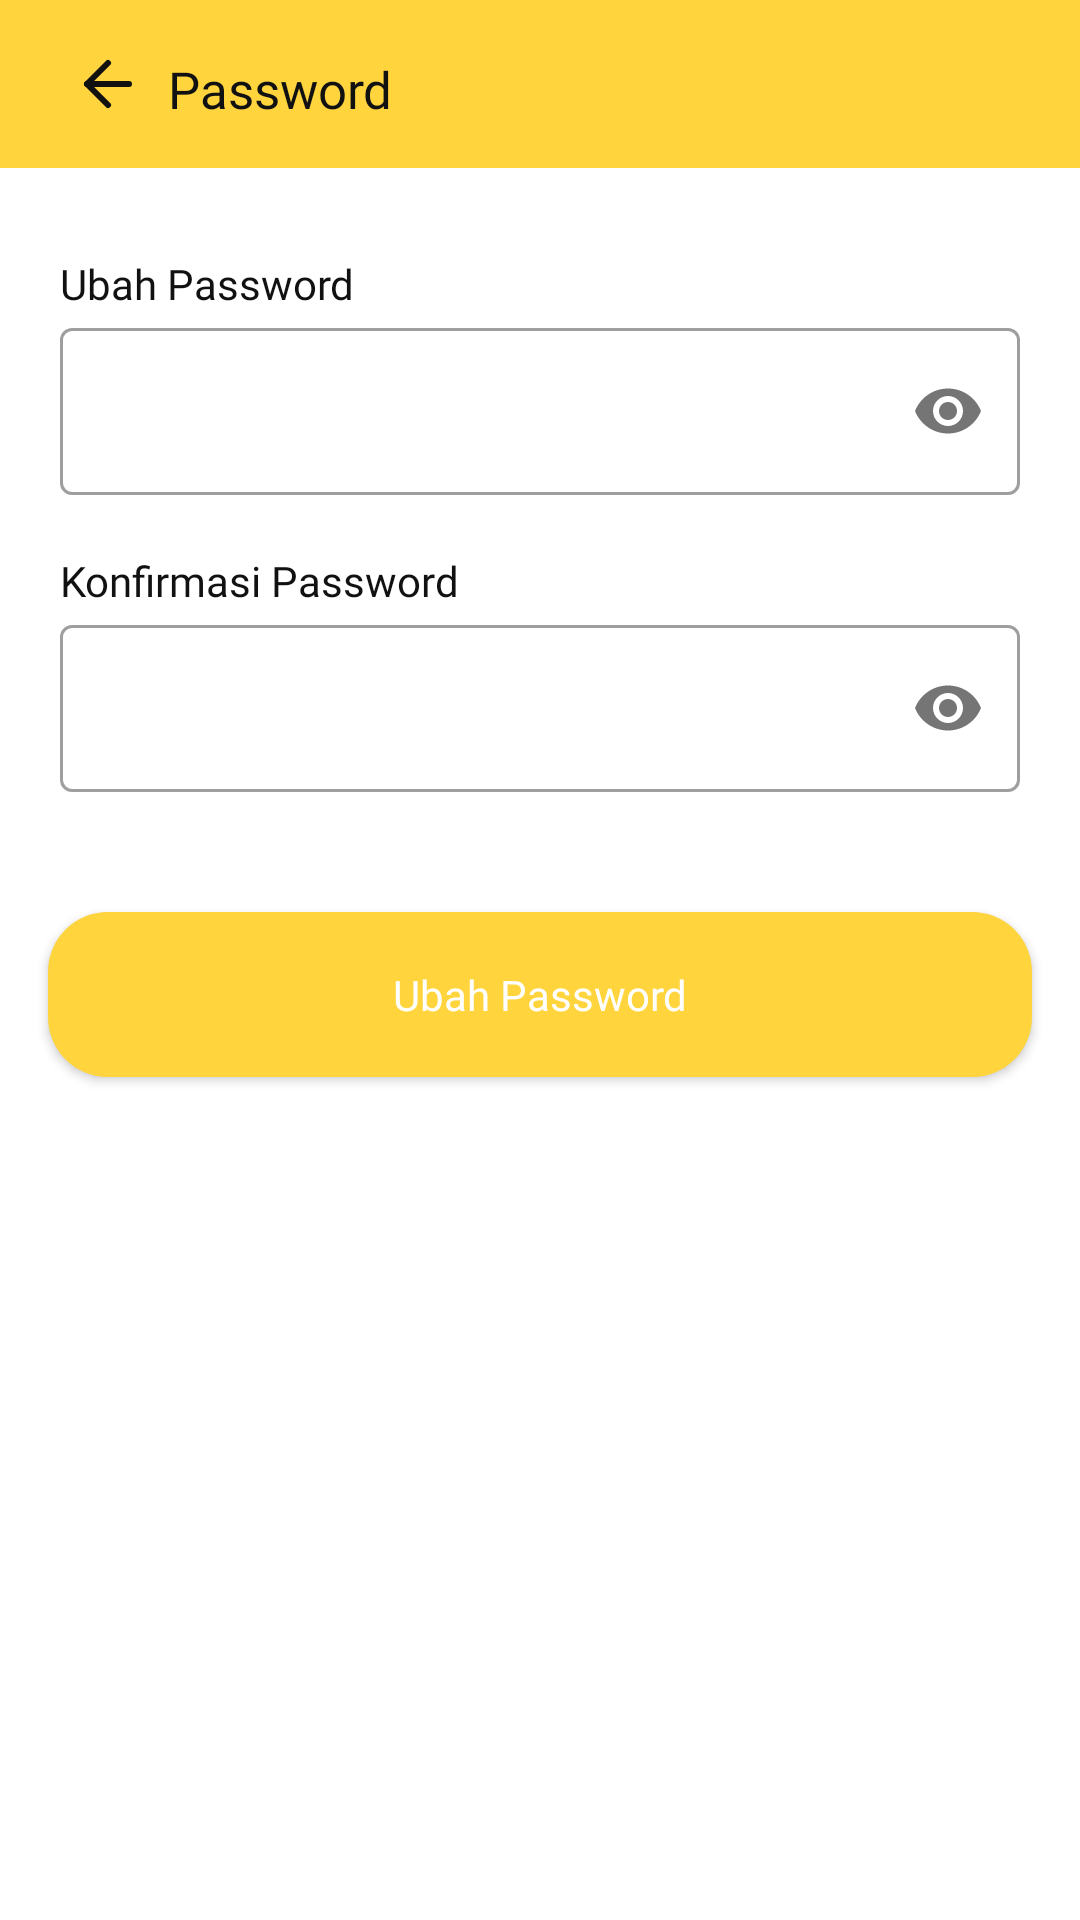

Layout XML and referenced resources for this Android screen:
<!-- AndroidManifest.xml: application theme Theme.AppDiagnosaFelineSkripsi -->
<!-- res/layout/fragment_ubah_password.xml -->
<?xml version="1.0" encoding="utf-8"?>
<androidx.constraintlayout.widget.ConstraintLayout xmlns:android="http://schemas.android.com/apk/res/android"
    xmlns:app="http://schemas.android.com/apk/res-auto"
    xmlns:tools="http://schemas.android.com/tools"
    android:layout_width="match_parent"
    android:layout_height="match_parent"
    tools:context=".view.profile.UbahPasswordFragment">

    <com.google.android.material.appbar.AppBarLayout
        android:id="@+id/appBarLayout"
        android:layout_width="match_parent"
        android:layout_height="wrap_content"
        app:layout_constraintEnd_toEndOf="parent"
        app:layout_constraintStart_toStartOf="parent"
        app:layout_constraintTop_toTopOf="parent">

        <androidx.appcompat.widget.Toolbar
            android:layout_width="match_parent"
            android:layout_height="wrap_content"
            android:background="@color/yellow_orange">

            <androidx.constraintlayout.widget.ConstraintLayout
                android:id="@+id/constraintLayout"
                android:layout_width="match_parent"
                android:layout_height="wrap_content"
                app:layout_constraintEnd_toEndOf="parent"
                app:layout_constraintStart_toStartOf="parent"
                app:layout_constraintTop_toTopOf="parent">

                <ImageView
                    android:id="@+id/imageView2"
                    android:layout_width="40dp"
                    android:layout_height="40dp"
                    android:src="@drawable/ic_back"
                    app:layout_constraintBottom_toBottomOf="parent"
                    app:layout_constraintStart_toStartOf="parent"
                    app:layout_constraintTop_toTopOf="parent" />

                <TextView
                    android:layout_width="wrap_content"
                    android:layout_height="wrap_content"
                    android:layout_marginTop="3dp"
                    android:fontFamily="@font/poppins_semibold"
                    android:text="Password"
                    android:textColor="@color/black"
                    android:textSize="17sp"
                    app:layout_constraintBottom_toBottomOf="parent"
                    app:layout_constraintStart_toEndOf="@+id/imageView2"
                    app:layout_constraintTop_toTopOf="parent" />

            </androidx.constraintlayout.widget.ConstraintLayout>

        </androidx.appcompat.widget.Toolbar>

    </com.google.android.material.appbar.AppBarLayout>

    <LinearLayout
        android:id="@+id/linearLayout"
        android:layout_width="match_parent"
        android:layout_height="wrap_content"
        android:layout_marginTop="18dp"
        android:orientation="vertical"
        android:padding="8dp"
        app:layout_constraintEnd_toEndOf="parent"
        app:layout_constraintStart_toStartOf="parent"
        app:layout_constraintTop_toBottomOf="@+id/appBarLayout">

        <TextView
            android:layout_width="wrap_content"
            android:layout_height="wrap_content"
            android:layout_marginStart="12dp"
            android:layout_marginTop="3dp"
            android:fontFamily="@font/poppins_semibold"
            android:text="Ubah Password"
            android:textColor="@color/black"
            android:textSize="14sp" />

        <com.google.android.material.textfield.TextInputLayout
            style="@style/Widget.MaterialComponents.TextInputLayout.OutlinedBox"
            android:layout_width="match_parent"
            android:layout_height="wrap_content"
            app:passwordToggleEnabled="true"
            android:layout_marginStart="12dp"
            android:layout_marginEnd="12dp">

            <com.google.android.material.textfield.TextInputEditText
                android:id="@+id/etUbahPass"
                android:layout_width="match_parent"
                android:layout_height="wrap_content"
                android:inputType="textPassword"/>

        </com.google.android.material.textfield.TextInputLayout>

    </LinearLayout>

    <LinearLayout
        android:id="@+id/linearLayout2"
        android:layout_width="match_parent"
        android:layout_height="wrap_content"
        android:orientation="vertical"
        android:padding="8dp"
        app:layout_constraintEnd_toEndOf="parent"
        app:layout_constraintStart_toStartOf="parent"
        app:layout_constraintTop_toBottomOf="@+id/linearLayout">

        <TextView
            android:layout_width="wrap_content"
            android:layout_height="wrap_content"
            android:layout_marginStart="12dp"
            android:layout_marginTop="3dp"
            android:fontFamily="@font/poppins_semibold"
            android:text="Konfirmasi Password"
            android:textColor="@color/black"
            android:textSize="14sp" />

        <com.google.android.material.textfield.TextInputLayout
            style="@style/Widget.MaterialComponents.TextInputLayout.OutlinedBox"
            android:layout_width="match_parent"
            android:layout_height="wrap_content"
            android:layout_marginStart="12dp"
            android:layout_marginEnd="12dp"
            app:passwordToggleEnabled="true">

            <com.google.android.material.textfield.TextInputEditText
                android:id="@+id/etUbahKonfirmPass"
                android:layout_width="match_parent"
                android:layout_height="wrap_content"
                android:inputType="textPassword"/>

        </com.google.android.material.textfield.TextInputLayout>

    </LinearLayout>

    <androidx.appcompat.widget.AppCompatButton
        android:id="@+id/btnUbahPassword"
        android:layout_width="match_parent"
        android:layout_height="55dp"
        android:layout_marginStart="16dp"
        android:layout_marginTop="32dp"
        android:layout_marginEnd="16dp"
        android:text="Ubah Password"
        android:textAllCaps="false"
        android:textColor="@color/white"
        android:fontFamily="@font/poppins_bold"
        android:background="@drawable/button_rounded_yellow"
        app:layout_constraintEnd_toEndOf="parent"
        app:layout_constraintStart_toStartOf="parent"
        app:layout_constraintTop_toBottomOf="@+id/linearLayout2" />

    <com.google.android.material.progressindicator.CircularProgressIndicator
        android:id="@+id/progressBar"
        app:indicatorColor="@color/yellow_orange"
        android:layout_width="wrap_content"
        android:layout_height="wrap_content"
        android:indeterminate="true"
        android:visibility="gone"
        app:layout_constraintBottom_toBottomOf="parent"
        app:layout_constraintEnd_toEndOf="parent"
        app:layout_constraintStart_toStartOf="parent"
        app:layout_constraintTop_toTopOf="parent" />

</androidx.constraintlayout.widget.ConstraintLayout>
<!-- resources referenced by this layout -->
<resources>
  <color name="black">#111111</color>
  <color name="white">#FFFFFFFF</color>
  <color name="yellow_orange">#FFD43D</color>
  <!-- drawable button_rounded_yellow (drawable) -->
  <?xml version="1.0" encoding="utf-8"?>
  <shape xmlns:android="http://schemas.android.com/apk/res/android"
      android:shape="rectangle">
      <corners android:radius="20dp" />
      <solid android:color="@color/yellow_orange"/>
  </shape>
  <!-- drawable ic_back (drawable) -->
  <vector xmlns:android="http://schemas.android.com/apk/res/android"
      android:width="40dp"
      android:height="40dp"
      android:viewportWidth="40"
      android:viewportHeight="40">
    <path
        android:pathData="M27,20H13"
        android:strokeLineJoin="round"
        android:strokeWidth="2"
        android:fillColor="#00000000"
        android:strokeColor="#111111"
        android:strokeLineCap="round"/>
    <path
        android:pathData="M20,27L13,20L20,13"
        android:strokeLineJoin="round"
        android:strokeWidth="2"
        android:fillColor="#00000000"
        android:strokeColor="#111111"
        android:strokeLineCap="round"/>
  </vector>
  <style name="Theme.AppDiagnosaFelineSkripsi" parent="Theme.MaterialComponents.Light.NoActionBar">
          
          <item name="colorPrimary">@color/yellow_orange</item>
          <item name="colorPrimaryVariant">@color/purple_700</item>
          <item name="colorOnPrimary">@color/white</item>
          
          <item name="colorSecondary">@color/teal_200</item>
          <item name="colorSecondaryVariant">@color/teal_700</item>
          <item name="colorOnSecondary">@color/black</item>
          
          <item name="android:statusBarColor">?attr/colorPrimaryVariant</item>
          
      </style>
  <color name="purple_700">#FF3700B3</color>
  <color name="teal_200">#FF03DAC5</color>
  <color name="teal_700">#FF018786</color>
</resources>
